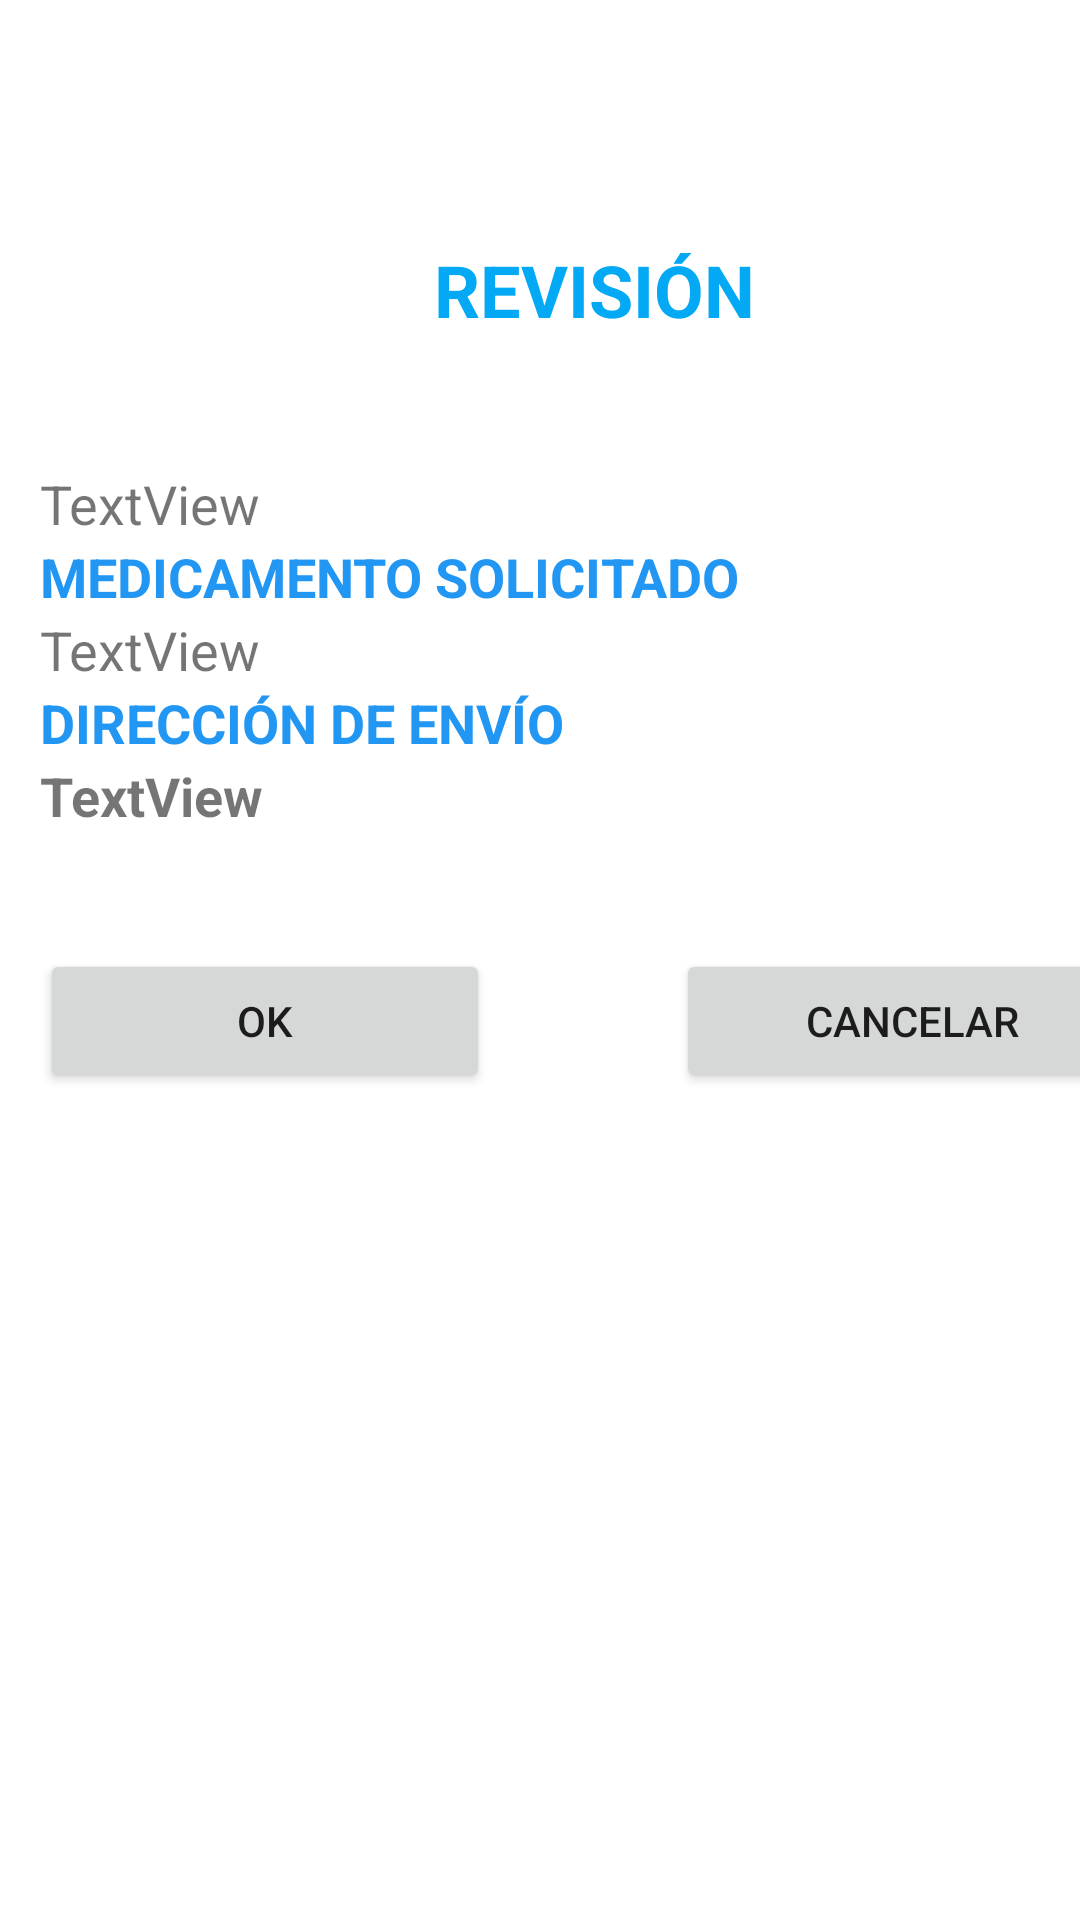

Here is an Android app screen rendered from its layout file. Give the layout XML and the strings, colors and styles it references.
<!-- AndroidManifest.xml: application theme Theme.Pedidos_farmaceuticos -->
<!-- res/layout/activity_review.xml -->
<?xml version="1.0" encoding="utf-8"?>
<androidx.constraintlayout.widget.ConstraintLayout xmlns:android="http://schemas.android.com/apk/res/android"
    xmlns:app="http://schemas.android.com/apk/res-auto"
    xmlns:tools="http://schemas.android.com/tools"
    android:layout_width="match_parent"
    android:layout_height="match_parent"
    tools:context=".review">

    <LinearLayout
        android:layout_width="396dp"
        android:layout_height="390dp"
        android:orientation="vertical"
        android:padding="40px"
        app:layout_constraintBottom_toBottomOf="parent"
        app:layout_constraintTop_toTopOf="parent"
        app:layout_constraintVertical_bias="0.268"
        tools:layout_editor_absoluteX="8dp">

        <TextView
            android:id="@+id/textView"
            android:layout_width="match_parent"
            android:layout_height="wrap_content"
            android:text="REVISIÓN"
            android:textAlignment="center"
            android:textColor="#03A9F4"
            android:textSize="24sp"
            android:textStyle="bold" />

        <Space
            android:layout_width="match_parent"
            android:layout_height="43dp" />

        <TextView
            android:id="@+id/txt1"
            android:layout_width="match_parent"
            android:layout_height="wrap_content"
            android:text="TextView"
            android:textSize="18sp" />

        <TextView
            android:id="@+id/textView10"
            android:layout_width="match_parent"
            android:layout_height="wrap_content"
            android:text="MEDICAMENTO SOLICITADO"
            android:textColor="#2196F3"
            android:textSize="18sp"
            android:textStyle="bold" />

        <TextView
            android:id="@+id/txt2"
            android:layout_width="match_parent"
            android:layout_height="wrap_content"
            android:text="TextView"
            android:textSize="18sp" />

        <TextView
            android:id="@+id/textView12"
            android:layout_width="match_parent"
            android:layout_height="wrap_content"
            android:text="DIRECCIÓN DE ENVÍO"
            android:textColor="#2196F3"
            android:textSize="18sp"
            android:textStyle="bold" />

        <TextView
            android:id="@+id/txt3"
            android:layout_width="match_parent"
            android:layout_height="wrap_content"
            android:text="TextView"
            android:textSize="18sp"
            android:textStyle="bold" />

        <Space
            android:layout_width="match_parent"
            android:layout_height="39dp" />

        <LinearLayout
            android:layout_width="match_parent"
            android:layout_height="75dp"
            android:orientation="horizontal">

            <Button
                android:id="@+id/onbtn"
                android:layout_width="wrap_content"
                android:layout_height="wrap_content"
                android:layout_weight="1"
                android:text="OK" />

            <Space
                android:layout_width="wrap_content"
                android:layout_height="wrap_content"
                android:layout_weight="1" />

            <Button
                android:id="@+id/cancelbtn"
                android:layout_width="wrap_content"
                android:layout_height="wrap_content"
                android:layout_weight="1"
                android:text="CANCELAR" />
        </LinearLayout>

    </LinearLayout>
</androidx.constraintlayout.widget.ConstraintLayout>
<!-- resources referenced by this layout -->
<resources>
  <style name="Theme.Pedidos_farmaceuticos" parent="Theme.MaterialComponents.DayNight.DarkActionBar">
          
          <item name="colorPrimary">@color/purple_500</item>
          <item name="colorPrimaryVariant">@color/purple_700</item>
          <item name="colorOnPrimary">@color/white</item>
          
          <item name="colorSecondary">@color/teal_200</item>
          <item name="colorSecondaryVariant">@color/teal_700</item>
          <item name="colorOnSecondary">@color/black</item>
          
          <item name="android:statusBarColor" tools:targetApi="l">?attr/colorPrimaryVariant</item>
          
      </style>
  <!-- not gathered from this repository: default colours our renderer supplied (Android Studio template values) -->
  <color name="purple_500">#FF6200EE</color>
  <color name="purple_700">#FF3700B3</color>
  <color name="teal_200">#FF03DAC5</color>
  <color name="teal_700">#FF018786</color>
  <color name="black">#FF000000</color>
  <color name="white">#FFFFFFFF</color>
</resources>
